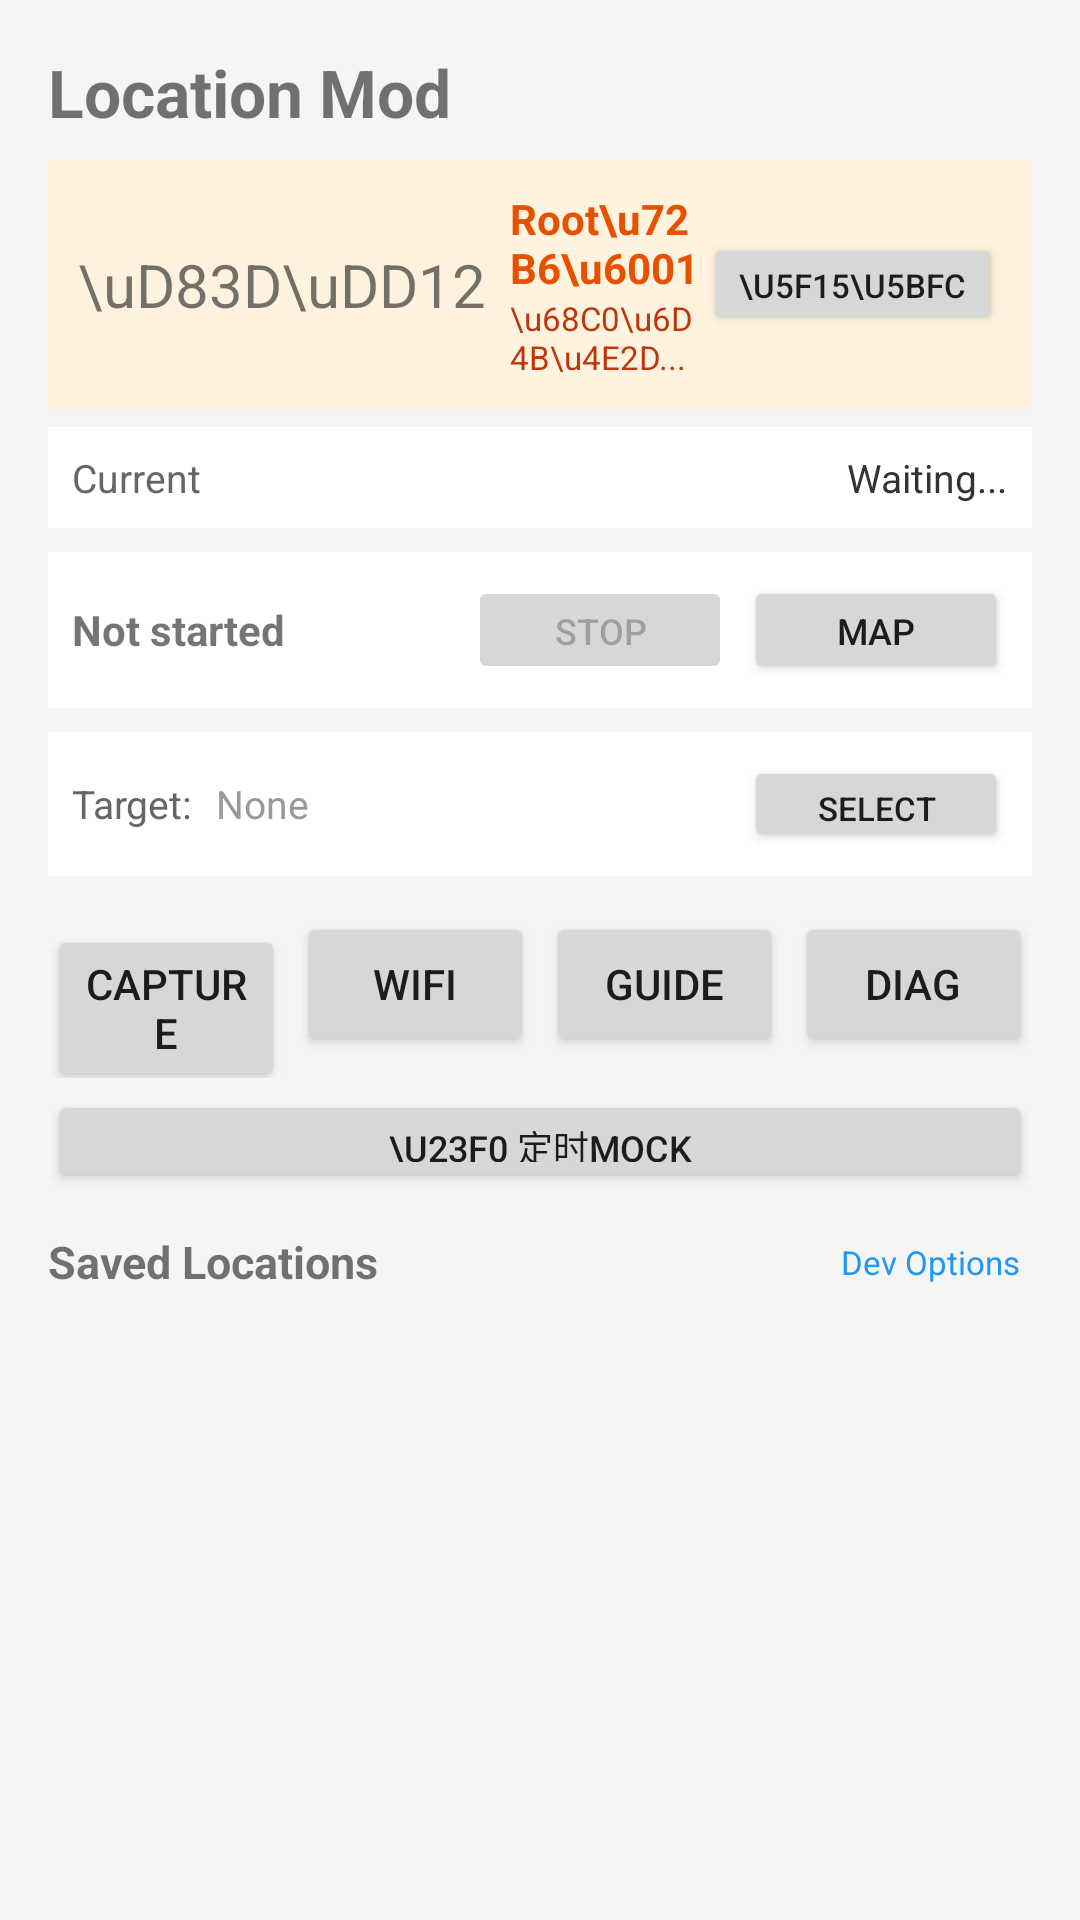

Android layout source for this screen:
<!-- AndroidManifest.xml: application theme Theme.LocationResearch -->
<!-- res/layout/activity_main.xml -->
<?xml version="1.0" encoding="utf-8"?>
<LinearLayout xmlns:android="http://schemas.android.com/apk/res/android"
    android:layout_width="match_parent"
    android:layout_height="match_parent"
    android:orientation="vertical"
    android:padding="16dp"
    android:background="#F5F5F5">

    
    <TextView
        android:id="@+id/tv_title"
        android:layout_width="wrap_content"
        android:layout_height="wrap_content"
        android:text="Location Mod"
        android:textSize="22sp"
        android:textStyle="bold"
        android:layout_marginBottom="8dp" />

    
    <LinearLayout
        android:id="@+id/ll_root_status"
        android:layout_width="match_parent"
        android:layout_height="wrap_content"
        android:orientation="horizontal"
        android:gravity="center_vertical"
        android:padding="10dp"
        android:background="#FFF3E0"
        android:layout_marginBottom="6dp">

        <TextView
            android:id="@+id/tv_root_icon"
            android:layout_width="wrap_content"
            android:layout_height="wrap_content"
            android:text="\uD83D\uDD12"
            android:textSize="20sp"
            android:layout_marginEnd="8dp" />

        <LinearLayout
            android:layout_width="0dp"
            android:layout_height="wrap_content"
            android:layout_weight="1"
            android:orientation="vertical">

            <TextView
                android:id="@+id/tv_root_title"
                android:layout_width="wrap_content"
                android:layout_height="wrap_content"
                android:text="Root\u72B6\u6001"
                android:textSize="14sp"
                android:textStyle="bold"
                android:textColor="#E65100" />

            <TextView
                android:id="@+id/tv_root_subtitle"
                android:layout_width="wrap_content"
                android:layout_height="wrap_content"
                android:text="\u68C0\u6D4B\u4E2D..."
                android:textSize="11sp"
                android:textColor="#BF360C" />
        </LinearLayout>

        <Button
            android:id="@+id/btn_root_action"
            android:layout_width="wrap_content"
            android:layout_height="34dp"
            android:text="\u5F15\u5BFC"
            android:textSize="11sp" />
    </LinearLayout>

    
    <LinearLayout
        android:layout_width="match_parent"
        android:layout_height="wrap_content"
        android:orientation="horizontal"
        android:gravity="center_vertical"
        android:padding="8dp"
        android:background="#FFFFFF"
        android:layout_marginBottom="8dp">

        <TextView
            android:layout_width="0dp"
            android:layout_height="wrap_content"
            android:layout_weight="1"
            android:text="Current"
            android:textSize="13sp"
            android:textColor="#666" />

        <TextView
            android:id="@+id/tv_current_coords"
            android:layout_width="wrap_content"
            android:layout_height="wrap_content"
            android:text="Waiting..."
            android:textSize="13sp"
            android:textColor="#333" />
    </LinearLayout>

    
    <LinearLayout
        android:layout_width="match_parent"
        android:layout_height="wrap_content"
        android:orientation="horizontal"
        android:gravity="center_vertical"
        android:padding="8dp"
        android:background="#FFFFFF"
        android:layout_marginBottom="8dp">

        <TextView
            android:id="@+id/tv_mock_status"
            android:layout_width="0dp"
            android:layout_height="wrap_content"
            android:layout_weight="1"
            android:text="Not started"
            android:textSize="14sp"
            android:textStyle="bold" />

        <Button
            android:id="@+id/btn_stop_mock"
            android:layout_width="wrap_content"
            android:layout_height="36dp"
            android:text="Stop"
            android:textSize="12sp"
            android:enabled="false"
            android:layout_marginStart="8dp" />

        <Button
            android:id="@+id/btn_map_picker"
            android:layout_width="wrap_content"
            android:layout_height="36dp"
            android:text="Map"
            android:textSize="12sp"
            android:layout_marginStart="4dp" />
    </LinearLayout>

    
    <LinearLayout
        android:layout_width="match_parent"
        android:layout_height="wrap_content"
        android:orientation="horizontal"
        android:gravity="center_vertical"
        android:padding="8dp"
        android:background="#FFFFFF"
        android:layout_marginBottom="4dp">

        <TextView
            android:layout_width="wrap_content"
            android:layout_height="wrap_content"
            android:text="Target:"
            android:textSize="13sp"
            android:textColor="#666"
            android:layout_marginEnd="8dp" />

        <TextView
            android:id="@+id/tv_selected_app"
            android:layout_width="0dp"
            android:layout_height="wrap_content"
            android:layout_weight="1"
            android:text="None"
            android:textSize="13sp"
            android:textColor="#999" />

        <Button
            android:id="@+id/btn_select_app"
            android:layout_width="wrap_content"
            android:layout_height="32dp"
            android:text="Select"
            android:textSize="11sp" />
    </LinearLayout>

    
    <LinearLayout
        android:layout_width="match_parent"
        android:layout_height="wrap_content"
        android:orientation="horizontal"
        android:layout_marginTop="8dp"
        android:layout_marginBottom="4dp">

        <Button
            android:id="@+id/btn_capture"
            android:layout_width="0dp"
            android:layout_height="wrap_content"
            android:layout_weight="1"
            android:text="Capture"
            android:layout_marginEnd="2dp" />

        <Button
            android:id="@+id/btn_wifi_config"
            android:layout_width="0dp"
            android:layout_height="wrap_content"
            android:layout_weight="1"
            android:text="WiFi"
            android:layout_marginHorizontal="2dp" />

        <Button
            android:id="@+id/btn_guide"
            android:layout_width="0dp"
            android:layout_height="wrap_content"
            android:layout_weight="1"
            android:text="Guide"
            android:layout_marginHorizontal="2dp" />

        <Button
            android:id="@+id/btn_diagnostics"
            android:layout_width="0dp"
            android:layout_height="wrap_content"
            android:layout_weight="1"
            android:text="Diag"
            android:layout_marginStart="2dp" />
    </LinearLayout>

    
    <LinearLayout
        android:layout_width="match_parent"
        android:layout_height="wrap_content"
        android:orientation="horizontal"
        android:layout_marginBottom="4dp">
        <Button
            android:id="@+id/btn_schedule"
            android:layout_width="match_parent"
            android:layout_height="34dp"
            android:text="\u23F0 定时Mock"
            android:textSize="12sp" />
    </LinearLayout>

    
    <LinearLayout
        android:id="@+id/ll_env_info"
        android:layout_width="match_parent"
        android:layout_height="wrap_content"
        android:orientation="horizontal"
        android:padding="6dp"
        android:background="#E8F5E9"
        android:layout_marginTop="4dp"
        android:layout_marginBottom="4dp"
        android:visibility="gone">

        <TextView
            android:id="@+id/tv_env_info"
            android:layout_width="match_parent"
            android:layout_height="wrap_content"
            android:text=""
            android:textSize="11sp"
            android:textColor="#2E7D32" />
    </LinearLayout>

    
    <LinearLayout
        android:layout_width="match_parent"
        android:layout_height="wrap_content"
        android:orientation="horizontal"
        android:gravity="center_vertical"
        android:layout_marginTop="8dp"
        android:layout_marginBottom="4dp">

        <TextView
            android:layout_width="0dp"
            android:layout_height="wrap_content"
            android:layout_weight="1"
            android:text="Saved Locations"
            android:textSize="15sp"
            android:textStyle="bold" />

        <TextView
            android:id="@+id/tv_setup_guide"
            android:layout_width="wrap_content"
            android:layout_height="wrap_content"
            android:text="Dev Options"
            android:textSize="11sp"
            android:textColor="#2196F3"
            android:clickable="true"
            android:focusable="true"
            android:padding="4dp" />
    </LinearLayout>

    
    <androidx.recyclerview.widget.RecyclerView
        android:id="@+id/rv_locations"
        android:layout_width="match_parent"
        android:layout_height="0dp"
        android:layout_weight="1" />

</LinearLayout>
<!-- resources referenced by this layout -->
<resources>
  <style name="Theme.LocationResearch" parent="Theme.MaterialComponents.Light.NoActionBar" />
</resources>
